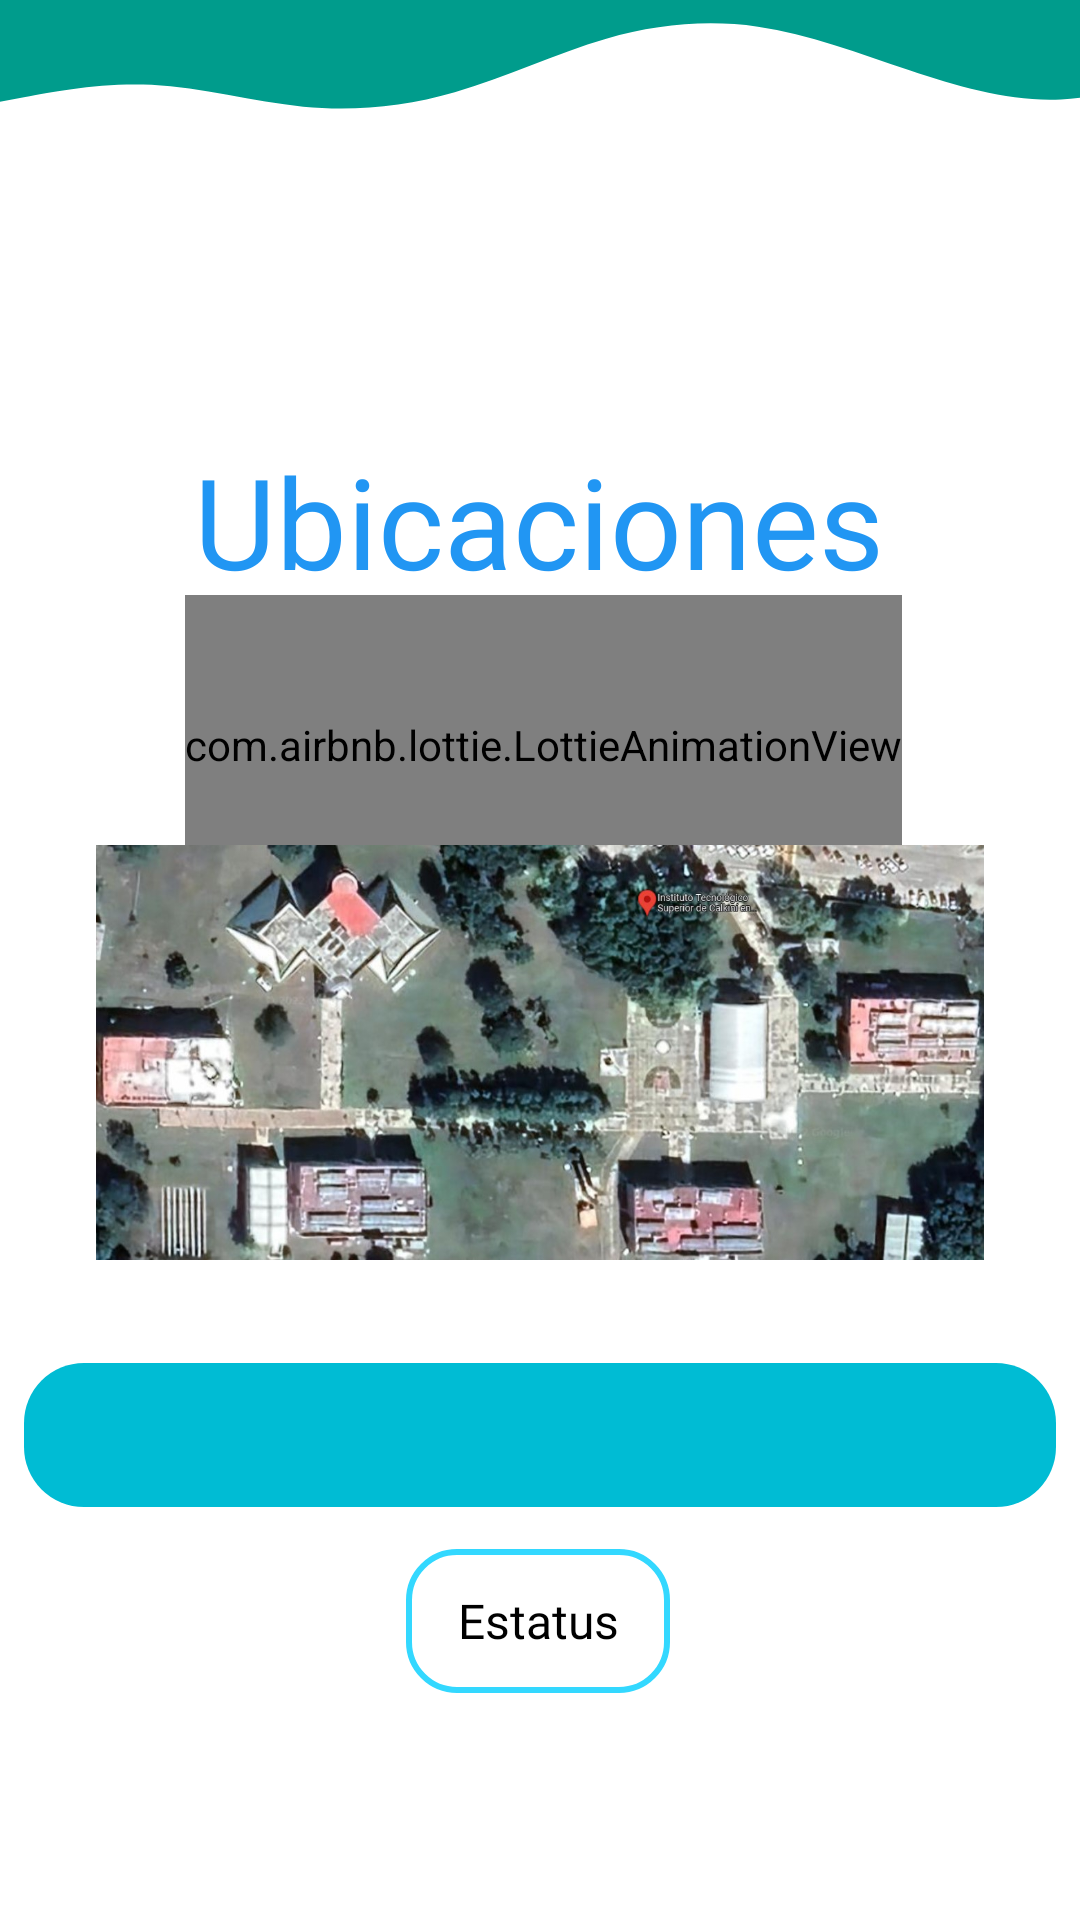

Reconstruct the res/layout file that produces this screen, plus the resources it refers to.
<!-- AndroidManifest.xml: application theme Theme.TomaAguaApp -->
<!-- res/layout/activity_ubicaciones.xml -->
<?xml version="1.0" encoding="utf-8"?>
<androidx.constraintlayout.widget.ConstraintLayout xmlns:android="http://schemas.android.com/apk/res/android"
    xmlns:app="http://schemas.android.com/apk/res-auto"
    xmlns:tools="http://schemas.android.com/tools"
    android:layout_width="match_parent"
    android:layout_height="match_parent"
    android:background="@drawable/fondo_app"
    tools:context=".UbicacionesActivity">

    <com.airbnb.lottie.LottieAnimationView
        android:id="@+id/img_login"
        android:layout_width="wrap_content"
        android:layout_height="100dp"
        android:layout_marginStart="32dp"
        android:layout_marginEnd="32dp"
        app:layout_constraintBottom_toBottomOf="parent"
        app:layout_constraintEnd_toEndOf="parent"
        app:layout_constraintHorizontal_bias="0.523"
        app:layout_constraintStart_toStartOf="parent"
        app:layout_constraintTop_toTopOf="parent"
        app:layout_constraintVertical_bias="0.367"
        app:lottie_autoPlay="true"
        app:lottie_loop="true"
        app:lottie_rawRes="@raw/img_ubication"
        tools:ignore="ImageContrastCheck" />

    <TextView
        android:id="@+id/titleUbicaciones"
        style="@style/text_title"
        android:layout_width="wrap_content"
        android:layout_height="wrap_content"
        android:text="@string/txt_title_ubicaciones"
        app:layout_constraintBottom_toBottomOf="parent"
        app:layout_constraintEnd_toEndOf="parent"
        app:layout_constraintHorizontal_bias="0.497"
        app:layout_constraintStart_toStartOf="parent"
        app:layout_constraintTop_toTopOf="parent"
        app:layout_constraintVertical_bias="0.24" />

    <ImageView
        android:id="@+id/imageMapaTec"
        android:layout_width="match_parent"
        android:layout_height="233dp"
        android:layout_marginStart="32dp"
        android:layout_marginEnd="32dp"
        android:contentDescription="@string/txt_desc_mapatec"
        app:layout_constraintBottom_toBottomOf="parent"
        app:layout_constraintEnd_toEndOf="parent"
        app:layout_constraintHorizontal_bias="0.0"
        app:layout_constraintStart_toStartOf="parent"
        app:layout_constraintTop_toTopOf="parent"
        app:layout_constraintVertical_bias="0.576"
        app:srcCompat="@mipmap/mapatec" />

    <Spinner
        android:id="@+id/spinnerEdificios"
        style="@style/text_input"
        android:layout_width="344dp"
        android:layout_height="48dp"
        android:background="@drawable/button_rounded"
        android:contentDescription="@string/txt_desc_spi_edificios"
        app:layout_constraintBottom_toBottomOf="parent"
        app:layout_constraintEnd_toEndOf="parent"
        app:layout_constraintHorizontal_bias="0.522"
        app:layout_constraintStart_toStartOf="parent"
        app:layout_constraintTop_toTopOf="parent"
        app:layout_constraintVertical_bias="0.777" />

    <Button
        android:id="@+id/btn_status"
        android:layout_width="wrap_content"
        android:layout_height="wrap_content"
        android:background="@drawable/button_onlyborder"
        style="@style/text_normal"
        android:textAllCaps="false"
        android:text="@string/showEstatus"
        app:layout_constraintBottom_toBottomOf="parent"
        app:layout_constraintEnd_toEndOf="parent"
        app:layout_constraintHorizontal_bias="0.498"
        app:layout_constraintStart_toStartOf="parent"
        app:layout_constraintTop_toTopOf="parent"
        app:layout_constraintVertical_bias="0.885" />
</androidx.constraintlayout.widget.ConstraintLayout>
<!-- resources referenced by this layout -->
<resources>
  <!-- drawable button_onlyborder (drawable) -->
  <?xml version="1.0" encoding="utf-8"?>
  <shape xmlns:android="http://schemas.android.com/apk/res/android">
      <corners android:radius="16dp" />
      <stroke android:width="2dp" android:color="@color/splash_blue"></stroke>
  </shape>
  <!-- drawable button_rounded (drawable) -->
  <?xml version="1.0" encoding="utf-8"?>
  <shape xmlns:android="http://schemas.android.com/apk/res/android" android:shape="rectangle">
      <solid android:color="@color/button"/>
      <padding android:top="15dp" android:left="15dp" android:right="15dp" android:bottom="15dp"/>
      <corners android:radius="20dp" />
  </shape>
  <!-- drawable fondo_app (drawable) -->
  <layer-list xmlns:android="http://schemas.android.com/apk/res/android">
      <item android:drawable="@color/white">
          <shape xmlns:android="http://schemas.android.com/apk/res/android"
              android:shape="rectangle">
          <stroke android:width="1dp"
              android:color="@color/fondo_app" />
          <solid android:color="@android:color/transparent" />
      </shape>
  </item>
      <item android:drawable="@drawable/forma_fondo" android:height="200dp" />
  
  </layer-list>
  <string name="showEstatus">Estatus</string>
  <string name="txt_desc_mapatec">Mapa del Tecnológico vía satélital</string>
  <string name="txt_desc_spi_edificios">Spinner de los edificios</string>
  <string name="txt_title_ubicaciones">Ubicaciones</string>
  <style name="text_input">
          <item name="android:textSize">16sp</item>
          <item name="android:textColor">@color/black</item>
          <item name="android:layout_margin">10dp</item>
          <item name="android:fontFamily">@font/lora</item>
      </style>
  <style name="text_normal">
          <item name="android:textSize">16sp</item>
          <item name="android:textColor">@color/black</item>
          <item name="android:layout_margin">10dp</item>
          <item name="android:fontFamily">@font/source_sans_pro</item>
      </style>
  <style name="text_title">
          <item name="android:textSize">42sp</item>
          <item name="android:textColor">@color/title</item>
          <item name="android:layout_margin">10dp</item>
          <item name="android:fontFamily">@font/bree_serif</item>
      </style>
  <style name="Theme.TomaAguaApp" parent="Theme.AppCompat.Light.NoActionBar">
  
          
          <item name="colorPrimary">
              @color/purple_500
          </item>
          <item name="colorPrimaryVariant">
              @color/purple_700
          </item>
          <item name="colorOnPrimary">
              @color/white
          </item>
          
          <item name="colorSecondary">
              @color/teal_200
          </item>
          <item name="colorSecondaryVariant">
              @color/teal_700
          </item>
          <item name="colorOnSecondary">
              @color/black
          </item>
          
          <item name="android:statusBarColor" tools:targetApi="l">
              ?attr/colorPrimaryVariant
          </item>
          
      </style>
  <color name="splash_blue">
          #33D8FF
      </color>
  <color name="button">#00BCD4</color>
  <color name="white">
          #FFFFFFFF
      </color>
  <color name="fondo_app">#009c8c</color>
  <color name="black">
          #FF000000
      </color>
  <color name="title">#2196F3</color>
  <color name="purple_500">
          #0CA9F1
      </color>
  <color name="purple_700">
          #FF3700B3
      </color>
  <color name="teal_200">
          #FF03DAC5
      </color>
  <color name="teal_700">
          #FF018786
      </color>
</resources>
